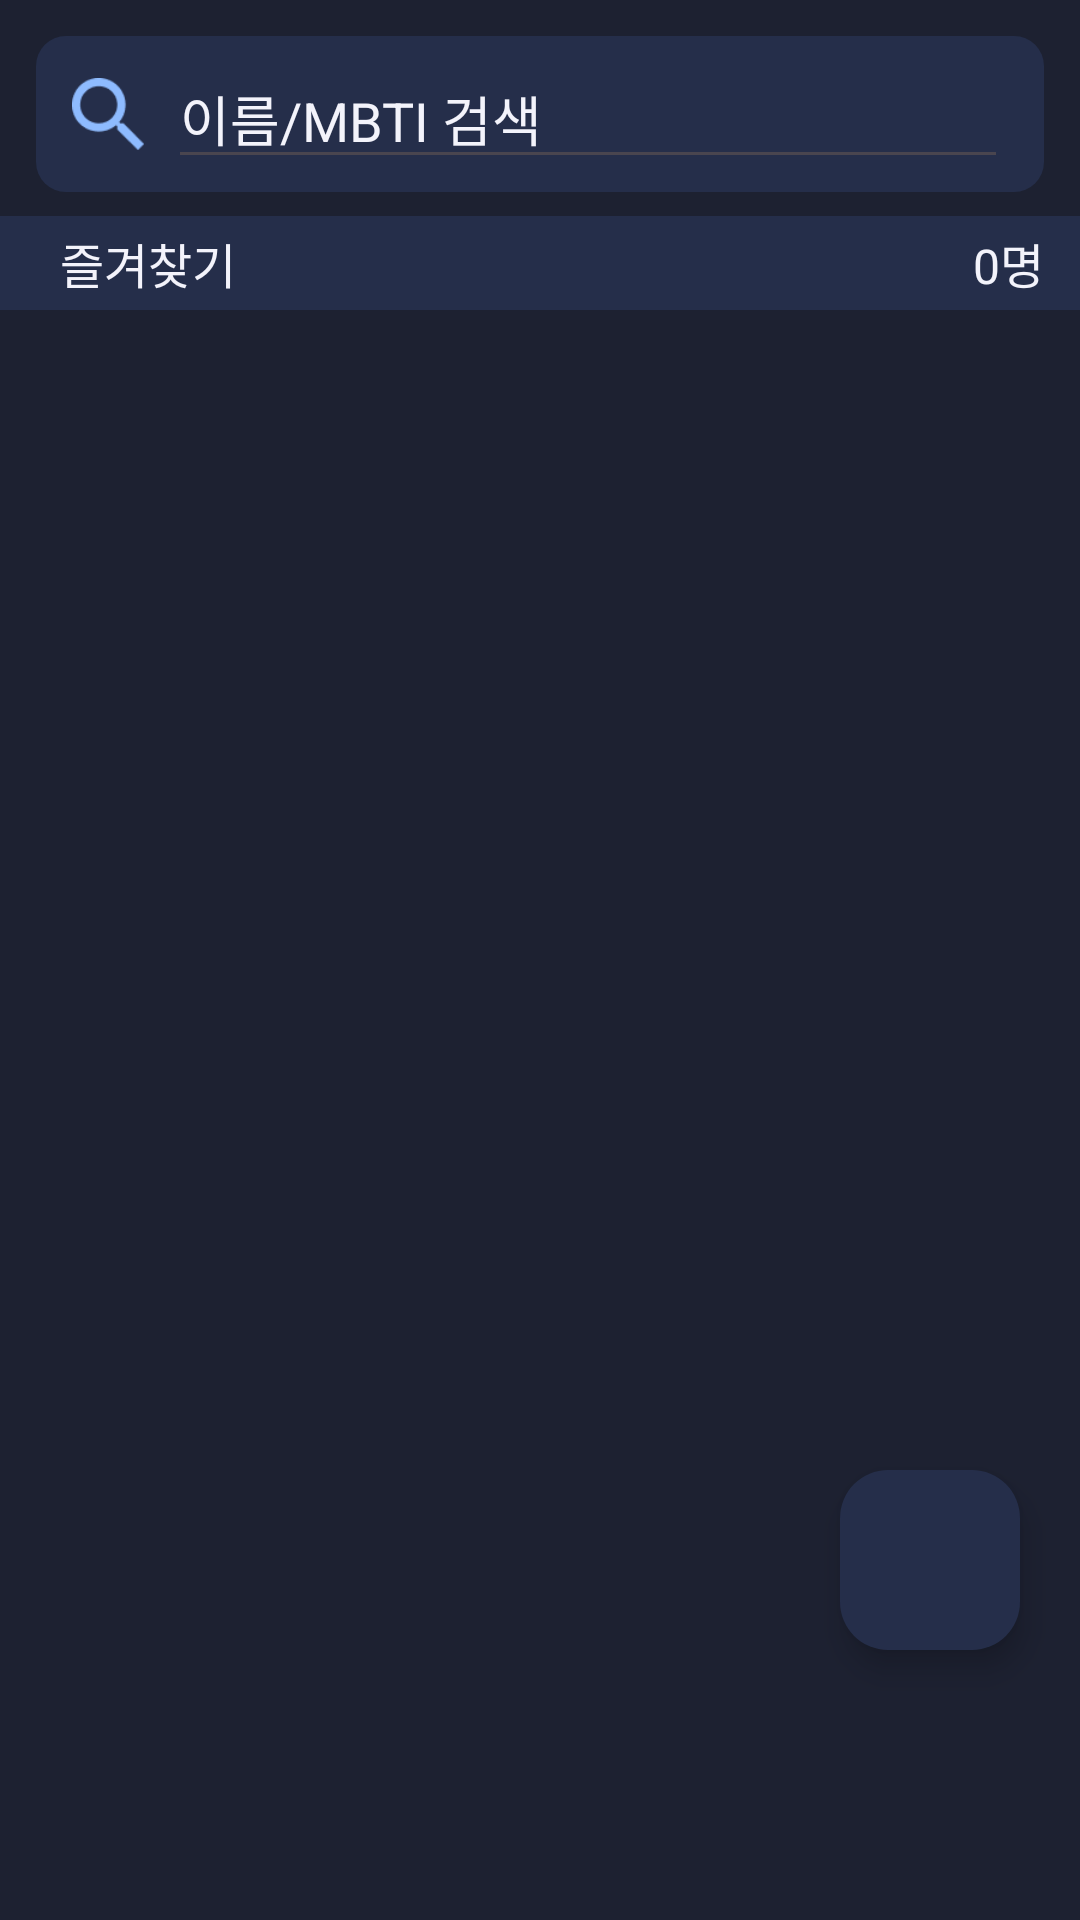

Here is an Android app screen rendered from its layout file. Give the layout XML and the strings, colors and styles it references.
<!-- AndroidManifest.xml: application theme Theme.SeeSeeCallCall -->
<!-- res/layout/fragment_contact_list.xml -->
<?xml version="1.0" encoding="utf-8"?>
<androidx.constraintlayout.widget.ConstraintLayout xmlns:android="http://schemas.android.com/apk/res/android"
    xmlns:app="http://schemas.android.com/apk/res-auto"
    xmlns:tools="http://schemas.android.com/tools"
    android:layout_width="match_parent"
    android:layout_height="match_parent"
    android:background="@color/palette_bg"
    tools:context=".ContactListFragment">

    <com.google.android.material.floatingactionbutton.FloatingActionButton
        android:id="@+id/floatingBtn"
        android:layout_width="wrap_content"
        android:layout_height="wrap_content"
        android:layout_marginEnd="20dp"
        android:layout_marginBottom="90dp"
        android:backgroundTint="@color/palette_secondary"
        android:elevation="0dp"
        android:hapticFeedbackEnabled="true"
        android:src="@drawable/btn_float_icon"
        app:borderWidth="0dp"
        app:fabCustomSize="60dp"
        app:fabSize="normal"
        app:layout_constraintBottom_toBottomOf="parent"
        app:layout_constraintEnd_toEndOf="parent"
        app:maxImageSize="40dp"
        app:tint="@color/white"
        tools:ignore="ContentDescription" />

    <LinearLayout
        android:id="@+id/layout_search_bar"
        android:layout_width="match_parent"
        android:layout_height="52dp"
        android:layout_margin="12dp"
        android:background="@drawable/rounded_shape_10"
        android:backgroundTint="@color/palette_secondary"
        android:gravity="center_vertical"
        android:orientation="horizontal"
        app:layout_constraintTop_toTopOf="parent">

        <ImageView
            android:layout_width="24dp"
            android:layout_height="24dp"
            android:layout_marginStart="12dp"
            android:src="@drawable/icon_search" />

        <EditText
            android:id="@+id/et_search"
            android:layout_width="match_parent"
            android:layout_height="wrap_content"
            android:layout_marginStart="8dp"
            android:layout_marginEnd="12dp"
            android:hint="@string/search_bar"
            android:maxLines="1"
            android:textColor="@color/palette_text"
            android:textColorHint="@color/palette_text" />
    </LinearLayout>

    <androidx.constraintlayout.widget.ConstraintLayout
        android:id="@+id/layout_favorite"
        android:layout_width="match_parent"
        android:layout_height="wrap_content"
        android:layout_marginTop="8dp"
        android:background="@color/palette_secondary"
        android:paddingVertical="4dp"
        app:layout_constraintTop_toBottomOf="@id/layout_search_bar">

        <TextView
            android:layout_width="wrap_content"
            android:layout_height="wrap_content"
            android:layout_marginStart="20dp"
            android:text="@string/favorites"
            android:textColor="@color/palette_text"
            android:textSize="16sp"
            app:layout_constraintStart_toStartOf="parent"
            app:layout_constraintTop_toTopOf="parent" />

        <TextView
            android:id="@+id/tv_favorite_contact_count"
            android:layout_width="wrap_content"
            android:layout_height="wrap_content"
            android:layout_marginEnd="12dp"
            android:text="0명"
            android:textColor="@color/palette_text"
            android:textSize="16sp"
            app:layout_constraintEnd_toEndOf="parent"
            app:layout_constraintTop_toTopOf="parent" />
    </androidx.constraintlayout.widget.ConstraintLayout>

    <androidx.core.widget.NestedScrollView
        android:id="@+id/nested_scroll_view"
        android:layout_width="match_parent"
        android:layout_height="0dp"
        android:layout_marginBottom="80dp"
        app:layout_constraintBottom_toBottomOf="parent"
        app:layout_constraintTop_toBottomOf="@id/layout_favorite">

        <LinearLayout
            android:layout_width="match_parent"
            android:layout_height="wrap_content"
            android:orientation="vertical">

            <androidx.recyclerview.widget.RecyclerView
                android:id="@+id/recyclerview_favorite"
                android:layout_width="match_parent"
                android:layout_height="wrap_content"
                android:overScrollMode="never" />

            <androidx.recyclerview.widget.RecyclerView
                android:id="@+id/recyclerview_list"
                android:layout_width="match_parent"
                android:layout_height="wrap_content"
                android:layout_marginTop="8dp"
                android:overScrollMode="never" />
        </LinearLayout>
    </androidx.core.widget.NestedScrollView>
</androidx.constraintlayout.widget.ConstraintLayout>
<!-- resources referenced by this layout -->
<resources>
  <color name="palette_bg">#1D2131</color>
  <color name="palette_secondary">#252E4A</color>
  <color name="palette_text">#F3F3FB</color>
  <color name="white">#FFFFFFFF</color>
  <!-- drawable icon_search: png bitmap (drawable, 934 bytes) -->
  <!-- drawable rounded_shape_10 (drawable) -->
  <?xml version="1.0" encoding="utf-8"?>
  <shape xmlns:android="http://schemas.android.com/apk/res/android"
      android:shape="rectangle">
      <solid android:color="@color/palette_secondary" />
      <corners android:radius="10dp"/>
  </shape>
  <string name="favorites">즐겨찾기</string>
  <string name="search_bar">이름/MBTI 검색</string>
  <style name="Theme.SeeSeeCallCall" parent="Base.Theme.SeeSeeCallCall" />
  <style name="Base.Theme.SeeSeeCallCall" parent="Theme.Material3.DayNight.NoActionBar">
          
          
      </style>
</resources>
